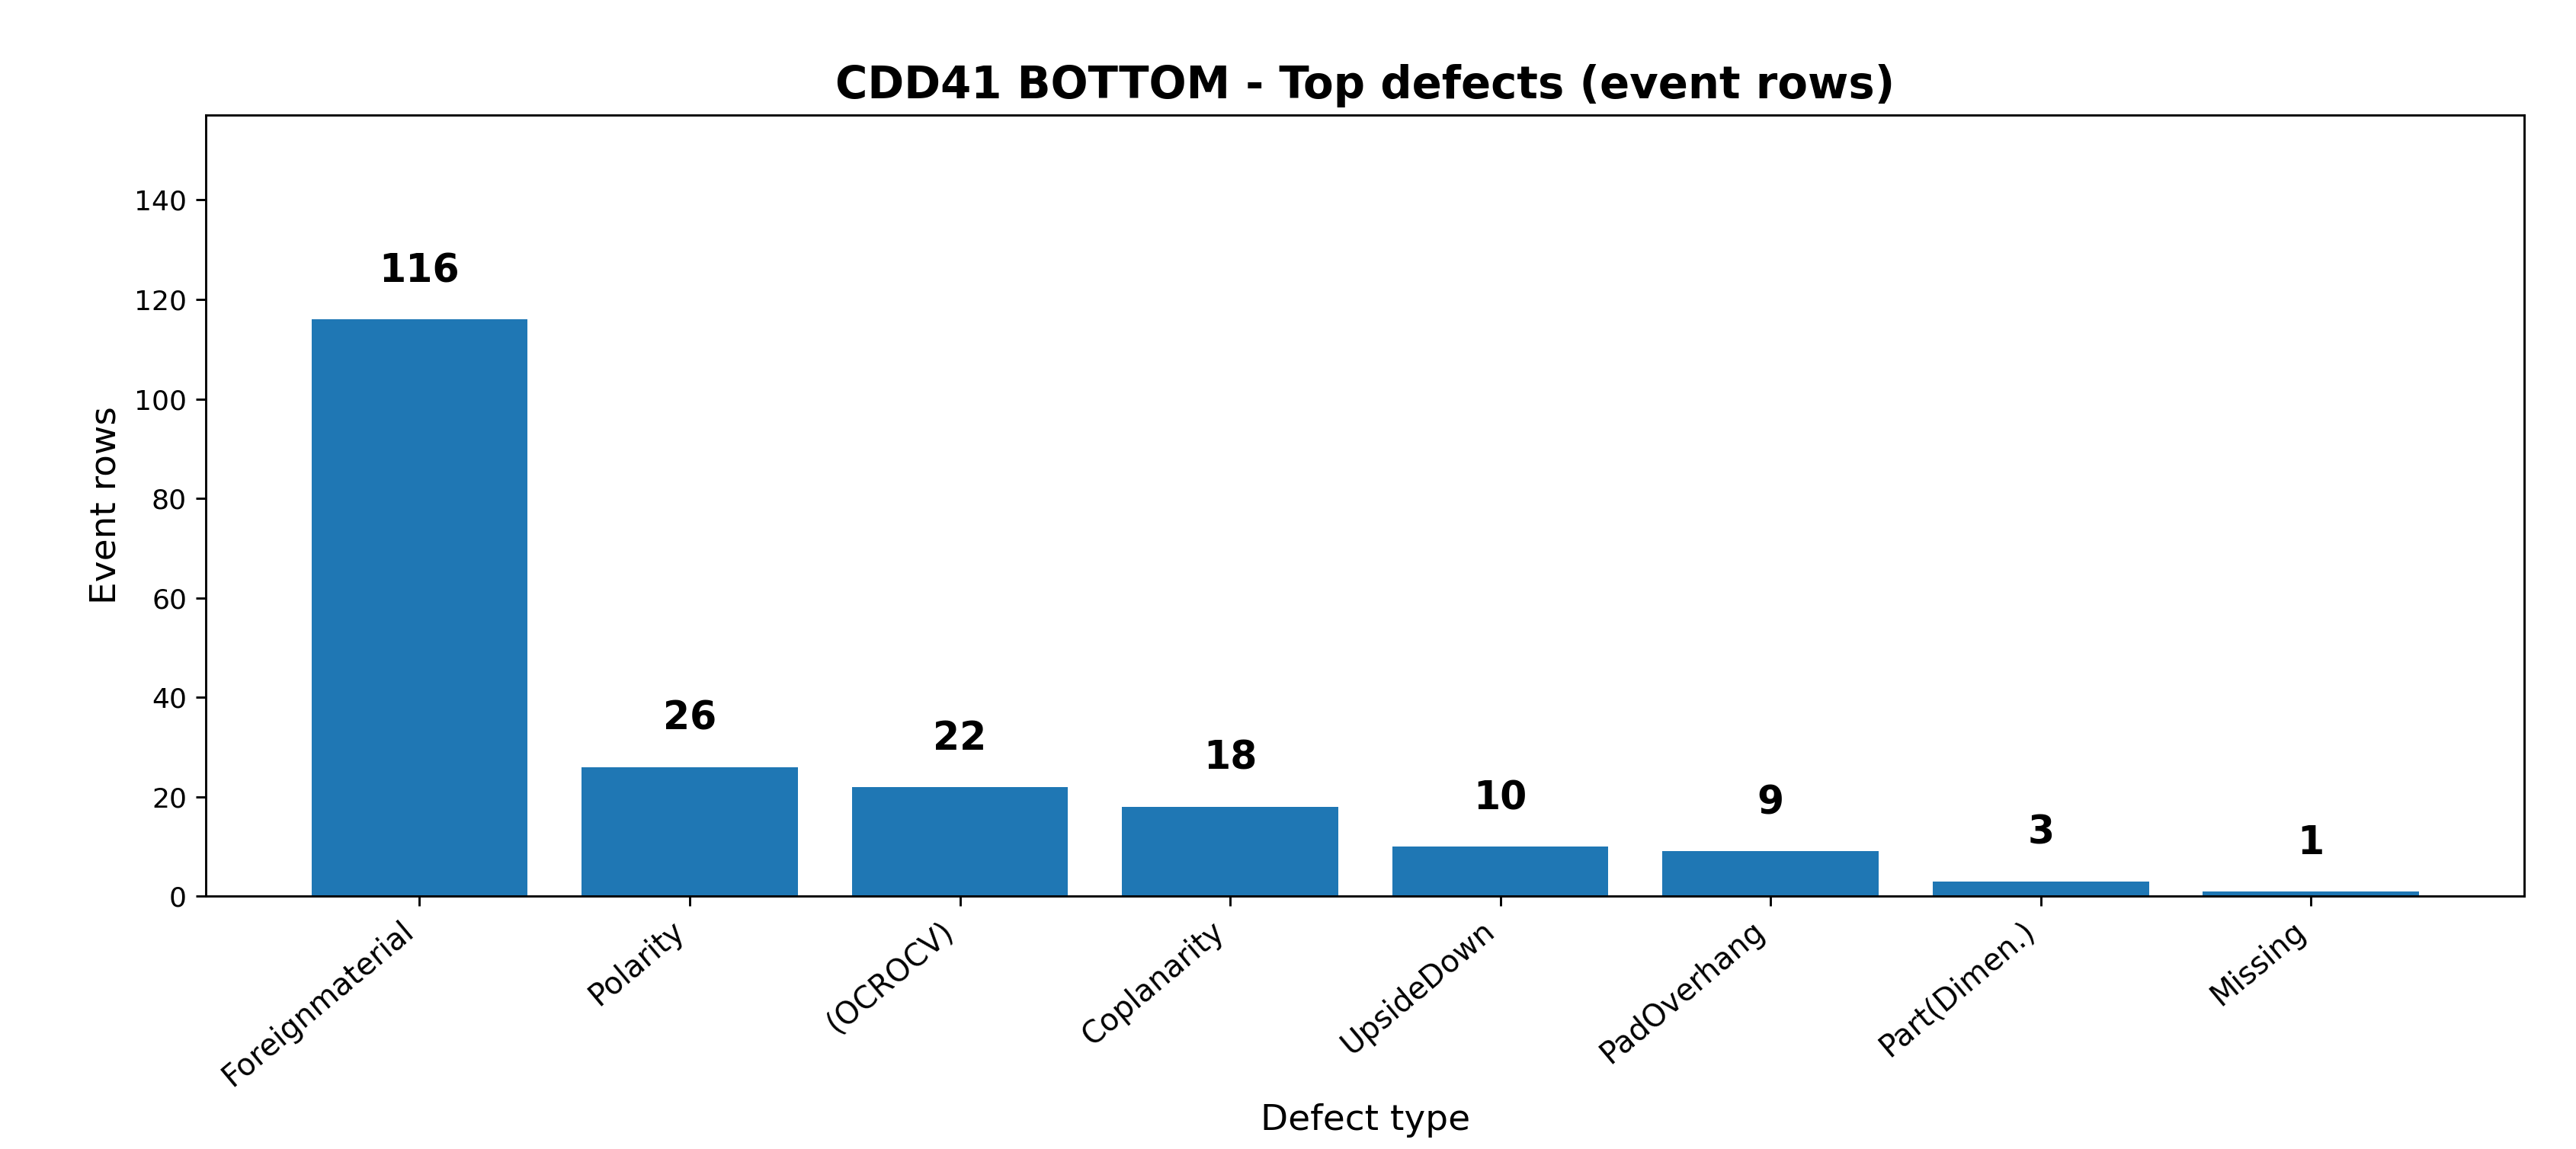

Source data for this figure (header and first rows):
Defect, Count
Foreignmaterial, 116
Polarity, 26
(OCROCV), 22
Coplanarity, 18
UpsideDown, 10
PadOverhang, 9
Part(Dimen.), 3
Missing, 1
